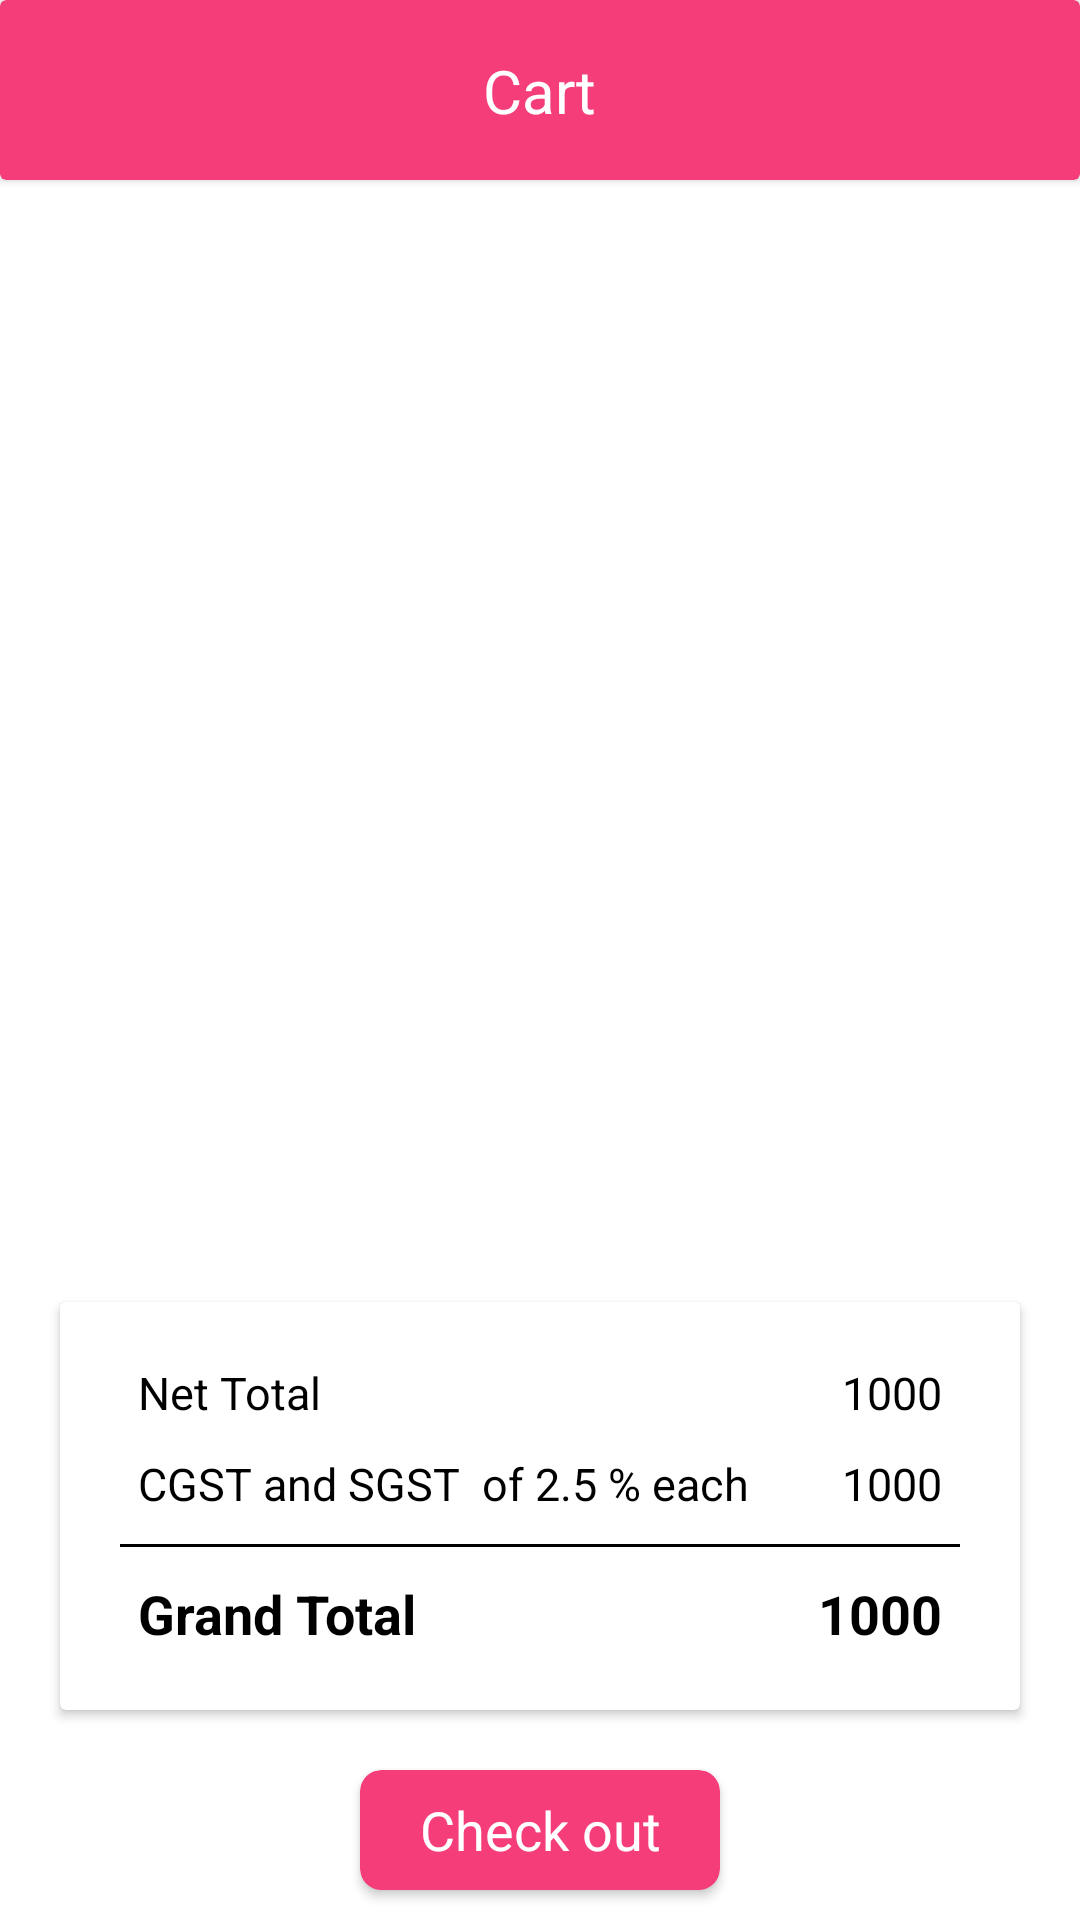

Produce the Android XML layout that renders to this screen, including the resource entries it uses.
<!-- AndroidManifest.xml: application theme Theme.OneBanceAssignment -->
<!-- res/layout/activity_cart.xml -->
<?xml version="1.0" encoding="utf-8"?>
<androidx.constraintlayout.widget.ConstraintLayout xmlns:android="http://schemas.android.com/apk/res/android"
    xmlns:app="http://schemas.android.com/apk/res-auto"
    xmlns:tools="http://schemas.android.com/tools"
    android:layout_width="match_parent"
    android:layout_height="match_parent"
    tools:context=".Activities.CartActivity">
    <androidx.cardview.widget.CardView
        android:id="@+id/cardView"
        android:layout_width="match_parent"
        android:layout_height="wrap_content"
        android:backgroundTint="@color/pink"
        app:layout_constraintEnd_toEndOf="parent"
        android:outlineAmbientShadowColor="@color/black"
        android:outlineSpotShadowColor="@color/black"
        app:layout_constraintStart_toStartOf="parent"
        app:layout_constraintTop_toTopOf="parent">



        <androidx.constraintlayout.widget.ConstraintLayout
            android:layout_width="match_parent"
            android:layout_height="60dp">

            <ImageView
                android:id="@+id/cart"
                android:layout_width="wrap_content"
                android:layout_height="wrap_content"
                android:layout_margin="5dp"
                android:onClick="closeActivity"
                android:paddingLeft="10dp"
                android:src="@drawable/ic_baseline_arrow_back_ios_24"
                android:tint="@color/white"
                app:layout_constraintBottom_toBottomOf="parent"
                app:layout_constraintStart_toStartOf="parent"
                app:layout_constraintTop_toTopOf="parent" />

            <TextView
                android:layout_width="wrap_content"
                android:layout_height="wrap_content"
                android:text="Cart"
                android:textColor="@color/white"
                android:textSize="20dp"
                app:layout_constraintBottom_toBottomOf="parent"
                app:layout_constraintEnd_toEndOf="parent"
                app:layout_constraintStart_toStartOf="parent"
                app:layout_constraintTop_toTopOf="parent" />
        </androidx.constraintlayout.widget.ConstraintLayout>
    </androidx.cardview.widget.CardView>


    <androidx.recyclerview.widget.RecyclerView
        android:id="@+id/recyclerView"
        android:layout_width="match_parent"
        android:layout_height="match_parent"
        android:layout_marginTop="70dp"
        android:layout_marginBottom="250dp"
        android:layout_marginHorizontal="10dp"
        app:layout_constraintBottom_toTopOf="@+id/linearLayout"
        app:layout_constraintEnd_toEndOf="parent"
        app:layout_constraintStart_toStartOf="parent"
        app:layout_constraintTop_toBottomOf="@+id/cardView" />

    <LinearLayout
        android:id="@+id/linearLayout"
        android:layout_width="match_parent"
        android:layout_height="wrap_content"
        android:orientation="vertical"
        app:layout_constraintBottom_toBottomOf="parent"
        app:layout_constraintEnd_toEndOf="parent"
        app:layout_constraintStart_toStartOf="parent">


        <androidx.cardview.widget.CardView
            android:layout_width="match_parent"
            android:layout_height="wrap_content"
            android:layout_margin="20dp">

            <LinearLayout
                android:layout_width="match_parent"
                android:layout_height="wrap_content"
                android:orientation="vertical">

                <LinearLayout
                    android:layout_width="match_parent"
                    android:layout_height="wrap_content"
                    android:layout_marginHorizontal="26dp"
                    android:layout_marginTop="20dp"
                    android:orientation="horizontal"
                    app:layout_constraintBottom_toBottomOf="@+id/recyclerView"
                    app:layout_constraintTop_toBottomOf="parent">


                    <TextView
                        android:layout_width="wrap_content"
                        android:layout_height="wrap_content"
                        android:text="Net Total "
                        android:textColor="@color/black"
                        android:textSize="15sp" />

                    <TextView
                        android:id="@+id/net_total"
                        android:layout_width="match_parent"
                        android:layout_height="wrap_content"
                        android:gravity="right"
                        android:text="1000"
                        android:textColor="@color/black"
                        android:textSize="15sp" />


                </LinearLayout>

                <LinearLayout
                    android:layout_width="match_parent"
                    android:layout_height="wrap_content"
                    android:layout_marginHorizontal="26dp"
                    android:layout_marginTop="10dp"
                    android:layout_marginBottom="5dp"
                    android:orientation="horizontal"
                    app:layout_constraintBottom_toBottomOf="@+id/recyclerView"
                    app:layout_constraintTop_toBottomOf="parent">


                    <TextView
                        android:layout_width="wrap_content"
                        android:layout_height="wrap_content"
                        android:text="CGST and SGST  of 2.5 % each "
                        android:textColor="@color/black"
                        android:textSize="15sp" />

                    <TextView
                        android:id="@+id/gst"
                        android:layout_width="match_parent"
                        android:layout_height="wrap_content"
                        android:gravity="right"

                        android:text="1000"
                        android:textColor="@color/black"
                        android:textSize="15sp" />


                </LinearLayout>

                <View
                    android:layout_width="match_parent"

                    android:layout_height="1dp"
                    android:layout_marginHorizontal="20dp"
                    android:layout_marginVertical="5dp"
                    android:background="@color/black" />

                <LinearLayout
                    android:layout_width="match_parent"
                    android:layout_height="wrap_content"
                    android:layout_marginHorizontal="26dp"
                    android:layout_marginTop="5dp"
                    android:layout_marginBottom="20dp"
                    android:orientation="horizontal"
                    app:layout_constraintBottom_toBottomOf="@+id/recyclerView"
                    app:layout_constraintTop_toBottomOf="parent">


                    <TextView
                        android:layout_width="wrap_content"
                        android:layout_height="wrap_content"
                        android:text="Grand Total "
                        android:textColor="@color/black"
                        android:textSize="18dp"
                        android:textStyle="bold" />

                    <TextView
                        android:id="@+id/grand_total"
                        android:layout_width="match_parent"
                        android:layout_height="wrap_content"
                        android:gravity="right"
                        android:text="1000"
                        android:textColor="@color/black"
                        android:textSize="18dp"
                        android:textStyle="bold" />


                </LinearLayout>
            </LinearLayout>

        </androidx.cardview.widget.CardView>

        <androidx.cardview.widget.CardView
            android:layout_width="wrap_content"
            android:layout_height="wrap_content"
            android:layout_gravity="center_horizontal"
            android:layout_marginBottom="10dp"
            android:backgroundTint="@color/pink"
            android:clickable="true"
            android:elevation="5dp"
            android:foreground="?attr/selectableItemBackground"
            android:shape="ring"
            android:thicknessRatio="1.9"
            app:cardCornerRadius="7dp">

            <TextView
                android:layout_width="120dp"
                android:layout_height="40dp"
                android:gravity="center"
                android:text="Check out"
                android:textAlignment="center"
                android:textColor="@color/white"
                android:textSize="18dp" />
        </androidx.cardview.widget.CardView>

    </LinearLayout>
</androidx.constraintlayout.widget.ConstraintLayout>
<!-- resources referenced by this layout -->
<resources>
  <color name="black">#FF000000</color>
  <color name="pink">#f53d7a</color>
  <color name="white">#FFFFFFFF</color>
  <style name="Theme.OneBanceAssignment" parent="Theme.MaterialComponents.DayNight.NoActionBar">
          
          <item name="colorPrimary">@color/white</item>
          <item name="colorPrimaryVariant">@color/purple_700</item>
          <item name="colorOnPrimary">@color/white</item>
          
          <item name="colorSecondary">@color/teal_200</item>
          <item name="colorSecondaryVariant">@color/teal_700</item>
          <item name="colorOnSecondary">@color/black</item>
          
          <item name="android:statusBarColor" tools:targetApi="l">?attr/colorPrimaryVariant</item>
          
      </style>
  <color name="purple_700">#FF3700B3</color>
  <color name="teal_200">#FF03DAC5</color>
  <color name="teal_700">#FF018786</color>
</resources>
